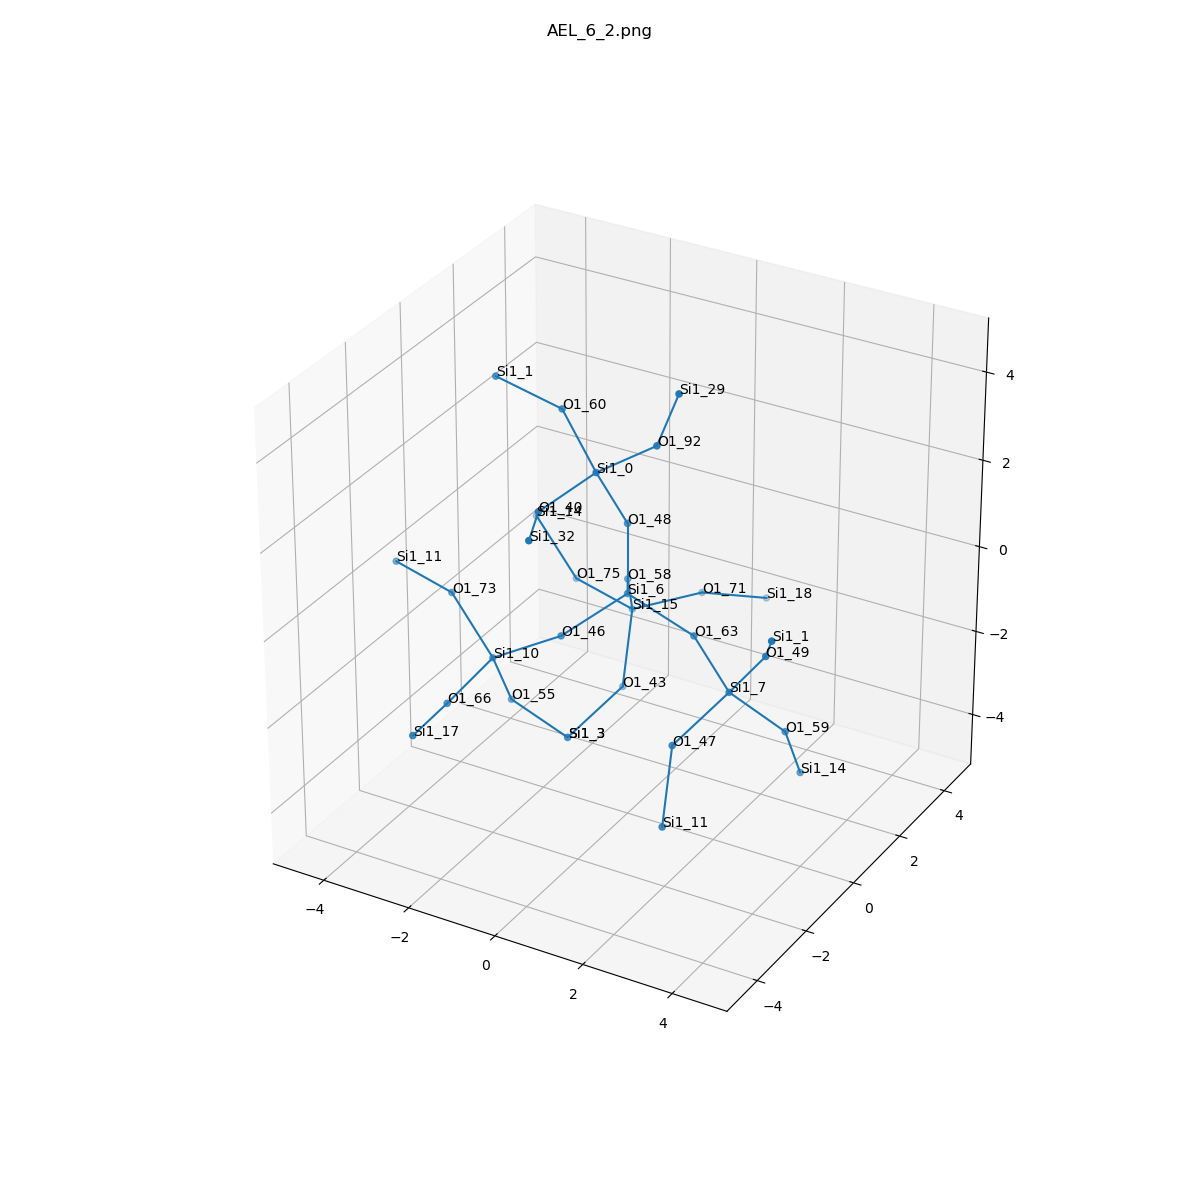

The table this chart was drawn from, first rows:
, neighbor_num, isite, atom, x, y, z, front_index
0, 0, 6, Si1, 0.0, 0.0, 0.0, 
1, 1, 48, O1, 5.551115123125783e-17, 0.0, 1.609, 0.0
2, 1, 58, O1, -0.7566, 1.318, -0.5324, 0.0
3, 1, 63, O1, 1.517, 5.551115123125783e-17, -0.5386, 0.0
4, 1, 46, O1, -0.7651, -1.309, -0.5421, 0.0
5, 2, 0, Si1, -0.2925, -0.7191, 3.018, 1.0
6, 2, 15, Si1, -1.163, 2.21, -1.81, 2.0
7, 2, 7, Si1, 2.795, -0.8535, -1.02, 3.0
8, 2, 10, Si1, -2.151, -1.651, -1.287, 4.0
9, 3, 60, O1, -1.504, 0.0336, 3.766, 5.0
10, 3, 40, O1, -0.6865, -2.26, 2.769, 5.0
11, 3, 92, O1, 1.029, -0.6491, 3.936, 5.0
12, 3, 75, O1, -2.723, 2.598, -1.72, 6.0
13, 3, 43, O1, -0.9029, 1.365, -3.156, 6.0
14, 3, 71, O1, -0.2769, 3.552, -1.831, 6.0
15, 3, 49, O1, 3.753, -1.146, 0.2389, 7.0
16, 3, 47, O1, 2.303, -2.246, -1.662, 7.0
17, 3, 59, O1, 3.611, -0.01606, -2.127, 7.0
18, 3, 55, O1, -2.211, -0.8647, -2.691, 8.0
19, 3, 66, O1, -2.248, -3.234, -1.554, 8.0
20, 3, 73, O1, -3.382, -1.187, -0.3583, 8.0
21, 4, 1, Si1, -3.087, 0.1344, 4.038, 9.0
22, 4, 32, Si1, -0.02888, -3.709, 3.016, 10.0
23, 4, 29, Si1, 1.679, -0.943, 5.38, 11.0
24, 4, 14, Si1, -3.954, 3.062, -0.7918, 12.0
25, 4, 3, Si1, -1.395, -0.02729, -3.798, 13.0
26, 4, 18, Si1, 0.5473, 4.828, -2.363, 14.0
27, 4, 1, Si1, 4.418, -2.158, 1.298, 15.0
28, 4, 11, Si1, 2.564, -3.091, -3.008, 16.0
29, 4, 14, Si1, 3.551, 0.7701, -3.532, 17.0
30, 4, 3, Si1, -1.395, -0.02729, -3.798, 18.0
31, 4, 17, Si1, -2.047, -4.824, -1.396, 19.0
32, 4, 11, Si1, -4.942, -0.7987, -0.268, 20.0
